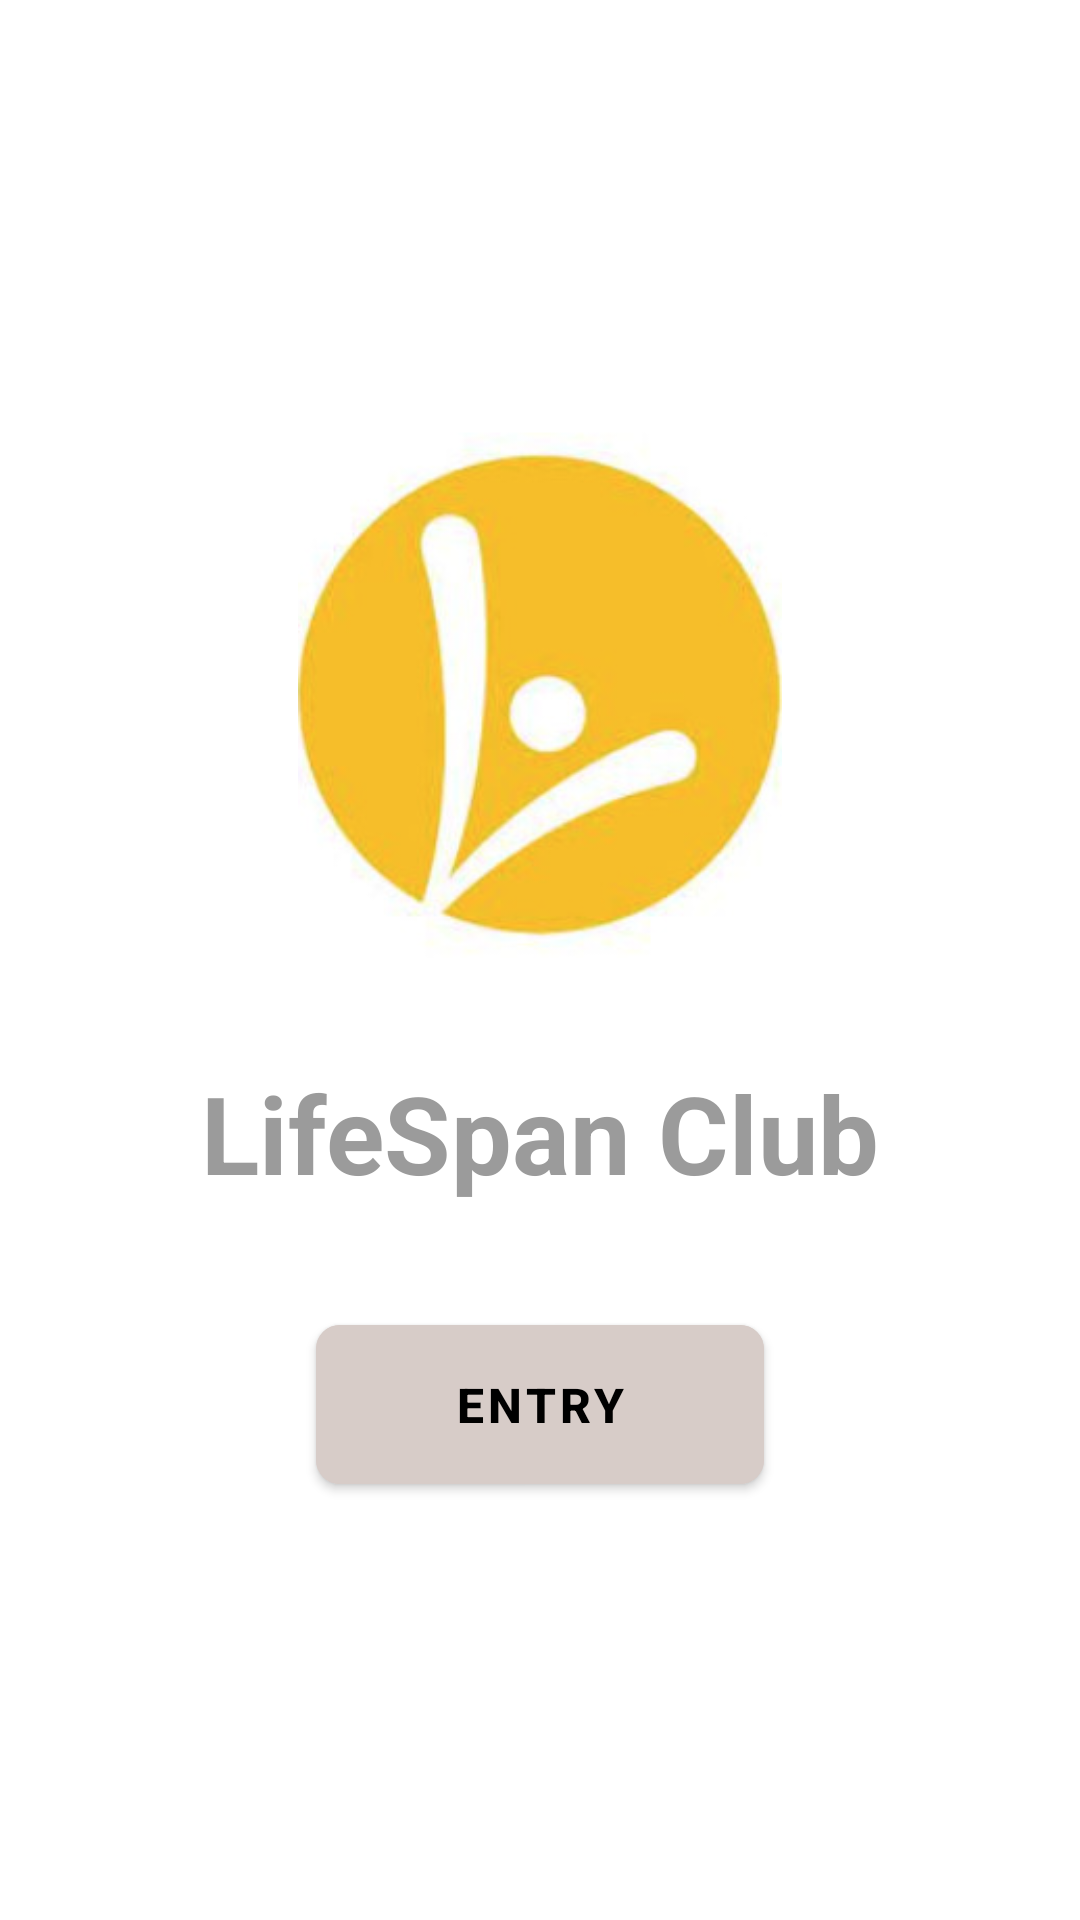

Produce the Android XML layout that renders to this screen, including the resource entries it uses.
<!-- AndroidManifest.xml: application theme Theme.LifeSpanClub -->
<!-- res/layout/activity_start.xml -->
<?xml version="1.0" encoding="utf-8"?>
<androidx.constraintlayout.widget.ConstraintLayout xmlns:android="http://schemas.android.com/apk/res/android"
    xmlns:app="http://schemas.android.com/apk/res-auto"
    xmlns:tools="http://schemas.android.com/tools"
    android:layout_width="match_parent"
    android:layout_height="match_parent"
    tools:context=".MainActivity">

    <LinearLayout
        android:layout_width="match_parent"
        android:layout_height="wrap_content"
        app:layout_constraintEnd_toEndOf="parent"
        app:layout_constraintStart_toStartOf="parent"
        app:layout_constraintTop_toTopOf="parent"
        app:layout_constraintBottom_toBottomOf="parent"
        android:gravity="center|center_vertical"
        android:orientation="vertical">

        <ImageView
            android:layout_width="wrap_content"
            android:layout_height="180dp"
            android:src="@drawable/lifespanlogo"
            />

        <TextView
            android:layout_width="wrap_content"
            android:layout_height="wrap_content"
            android:text="LifeSpan Club"
            android:layout_marginTop="34dp"
            android:textSize="36sp"
            android:textStyle="bold"
            android:textColor="@color/grey"
            app:layout_constraintEnd_toEndOf="parent"
            app:layout_constraintStart_toStartOf="parent"
            app:layout_constraintTop_toTopOf="parent"
            app:layout_constraintBottom_toBottomOf="parent"/>


        <com.google.android.material.button.MaterialButton
            android:id="@+id/entry"
            android:layout_width="wrap_content"
            android:layout_height="65dp"
            android:backgroundTint="@color/secondaryColor"
            android:elevation="10dp"
            android:layout_marginTop="34dp"
            android:layout_weight="1"
            android:paddingHorizontal="46dp"
            android:text="Entry"
            android:textAllCaps="true"
            android:textStyle="bold"
            android:textSize="16sp"
            android:textColor="@color/black"
            android:theme="@style/Theme.MaterialComponents.Light"
            app:cornerRadius="8dp"
            app:layout_constraintEnd_toEndOf="parent"
            app:layout_constraintHorizontal_bias="0.5"
            app:layout_constraintStart_toStartOf="parent"
            app:layout_constraintTop_toBottomOf="@+id/linearLayout"
            app:layout_constraintVertical_chainStyle="packed" />
    </LinearLayout>



</androidx.constraintlayout.widget.ConstraintLayout>
<!-- resources referenced by this layout -->
<resources>
  <color name="black">#FF000000</color>
  <color name="grey">#AA696969</color>
  <color name="secondaryColor">#d7ccc8</color>
  <!-- drawable lifespanlogo: png bitmap (drawable, 69211 bytes) -->
  <style name="Theme.LifeSpanClub" parent="Theme.MaterialComponents.DayNight.DarkActionBar">
          
          <item name="colorPrimary">@color/primaryColor</item>
          <item name="colorPrimaryVariant">@color/primaryDarkColor</item>
          <item name="colorOnPrimary">@color/primaryTextColor</item>
          
          <item name="colorSecondary">@color/secondaryColor</item>
          <item name="colorSecondaryVariant">@color/secondaryDarkColor</item>
          <item name="colorOnSecondary">@color/secondaryTextColor</item>
          
          <item name="android:statusBarColor" tools:targetApi="l">?attr/colorPrimaryVariant</item>
          
      </style>
  <color name="primaryColor">#ffca28</color>
  <color name="primaryDarkColor">#c79a00</color>
  <color name="primaryTextColor">#000000</color>
  <color name="secondaryDarkColor">#a69b97</color>
  <color name="secondaryTextColor">#000000</color>
</resources>
